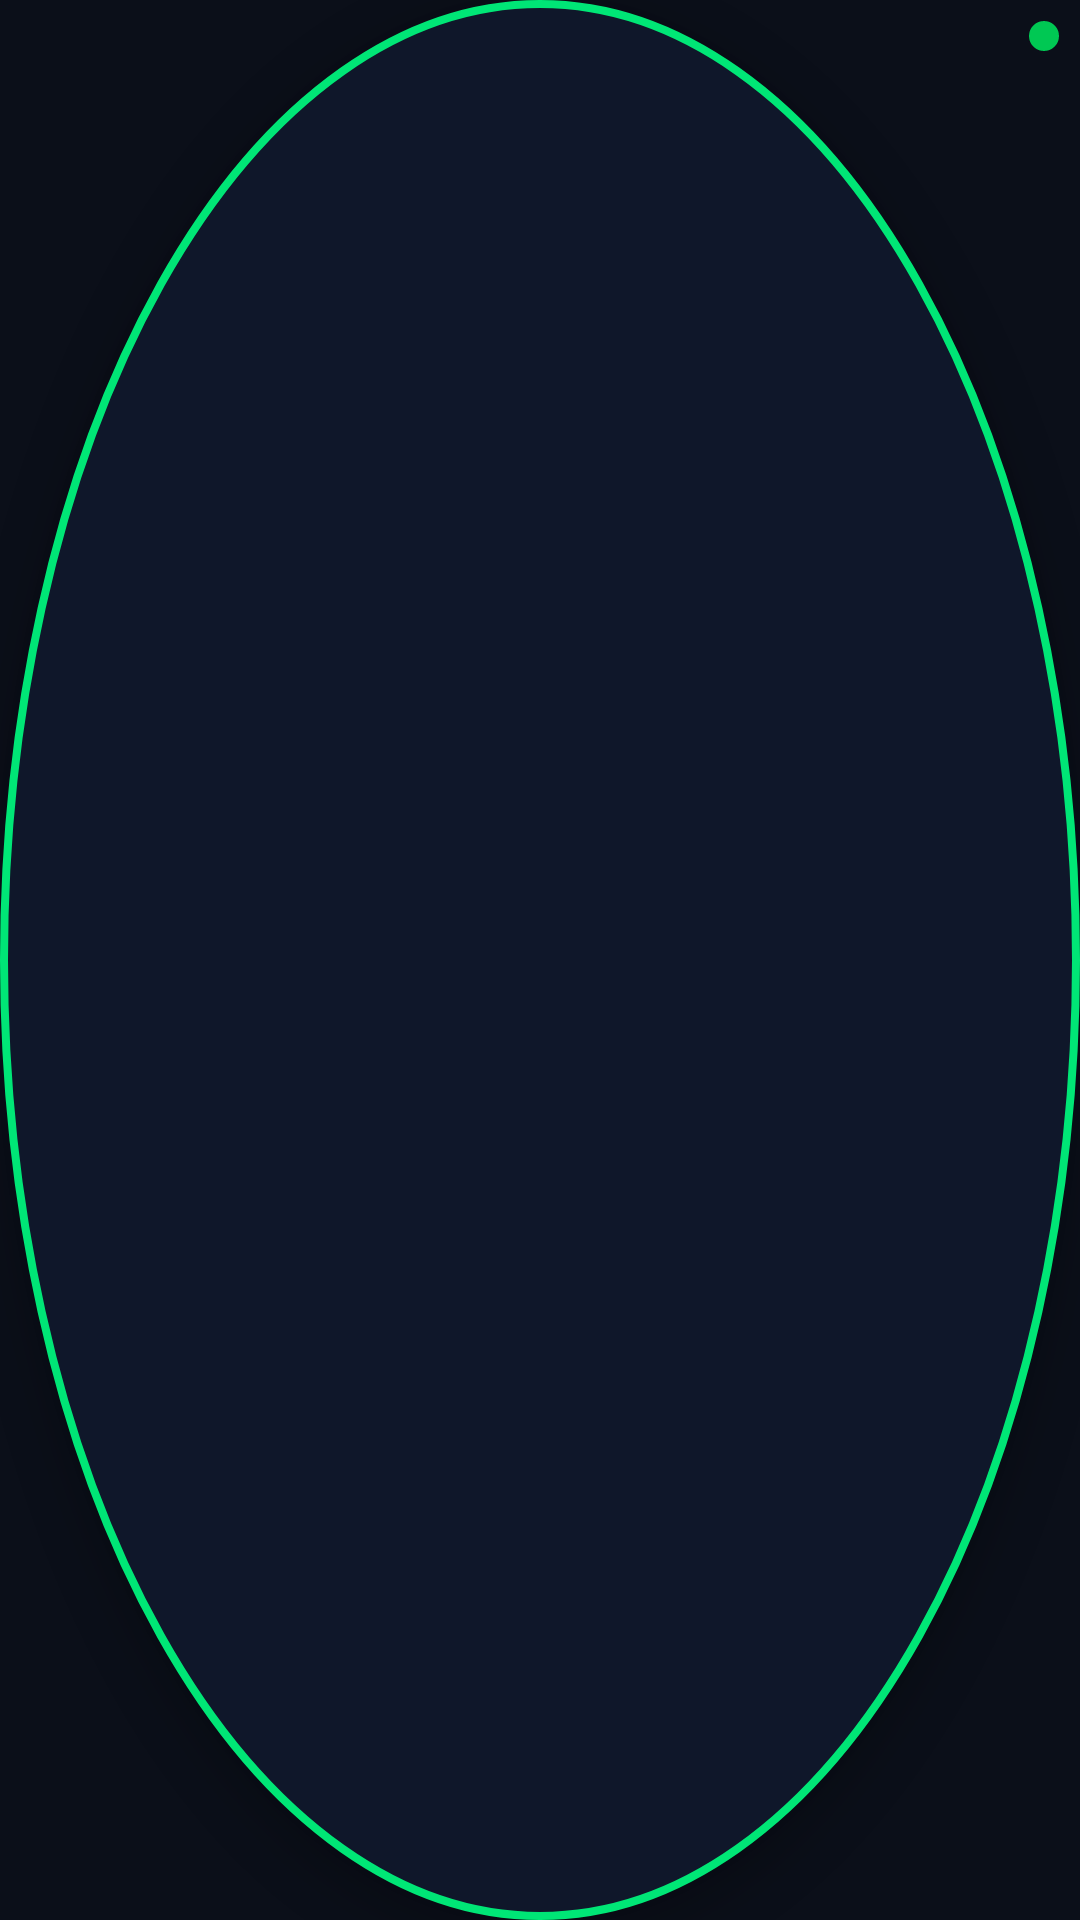

The Android layout XML behind this screen, and the referenced resources:
<!-- AndroidManifest.xml: application theme Theme.DeliveryDriverApp -->
<!-- res/layout/overlay_bubble.xml -->
<?xml version="1.0" encoding="utf-8"?>
<FrameLayout xmlns:android="http://schemas.android.com/apk/res/android"
    android:id="@+id/bubbleRoot"
    android:layout_width="54dp"
    android:layout_height="54dp"
    android:background="@drawable/bg_overlay_bubble"
    android:elevation="8dp"
    android:padding="5dp"
    android:clickable="true"
    android:focusable="true">

    
    <ImageView
        android:id="@+id/ivBubbleLogo"
        android:layout_width="38dp"
        android:layout_height="38dp"
        android:layout_gravity="center"
        android:scaleType="fitCenter"
        android:src="@drawable/ic_kmcerto"
        android:contentDescription="KMCERTO" />

    
    <View
        android:id="@+id/viewBubbleStatus"
        android:layout_width="10dp"
        android:layout_height="10dp"
        android:layout_gravity="top|end"
        android:layout_marginTop="2dp"
        android:layout_marginEnd="2dp"
        android:background="@drawable/bg_circle_indicator" />

</FrameLayout>
<!-- resources referenced by this layout -->
<resources>
  <!-- drawable bg_circle_indicator (drawable) -->
  <?xml version="1.0" encoding="utf-8"?>
  <shape xmlns:android="http://schemas.android.com/apk/res/android"
      android:shape="oval">
      <solid android:color="#00C853" />
      <size
          android:width="12dp"
          android:height="12dp" />
  </shape>
  <!-- drawable bg_overlay_bubble (drawable) -->
  <?xml version="1.0" encoding="utf-8"?>
  <shape xmlns:android="http://schemas.android.com/apk/res/android"
      android:shape="oval">
      <solid android:color="#0F172A" />
      <stroke
          android:width="2.5dp"
          android:color="#00E676" />
  </shape>
  <style name="Theme.DeliveryDriverApp" parent="Theme.Material3.DayNight.NoActionBar">
          
          <item name="android:windowBackground">#0B0F19</item>
          <item name="colorSurface">#111827</item>
          <item name="colorOnSurface">#FFFFFF</item>
          <item name="colorPrimary">#00E676</item>
          <item name="colorOnPrimary">#000000</item>
          <item name="colorSecondary">#10B981</item>
          <item name="colorOnSecondary">#FFFFFF</item>
          <item name="editTextColor">#FFFFFF</item>
          <item name="android:textColor">#FFFFFF</item>
          <item name="android:textColorPrimary">#FFFFFF</item>
          <item name="android:textColorSecondary">#9CA3AF</item>
          <item name="android:textColorHint">#9CA3AF</item>
      </style>
</resources>
